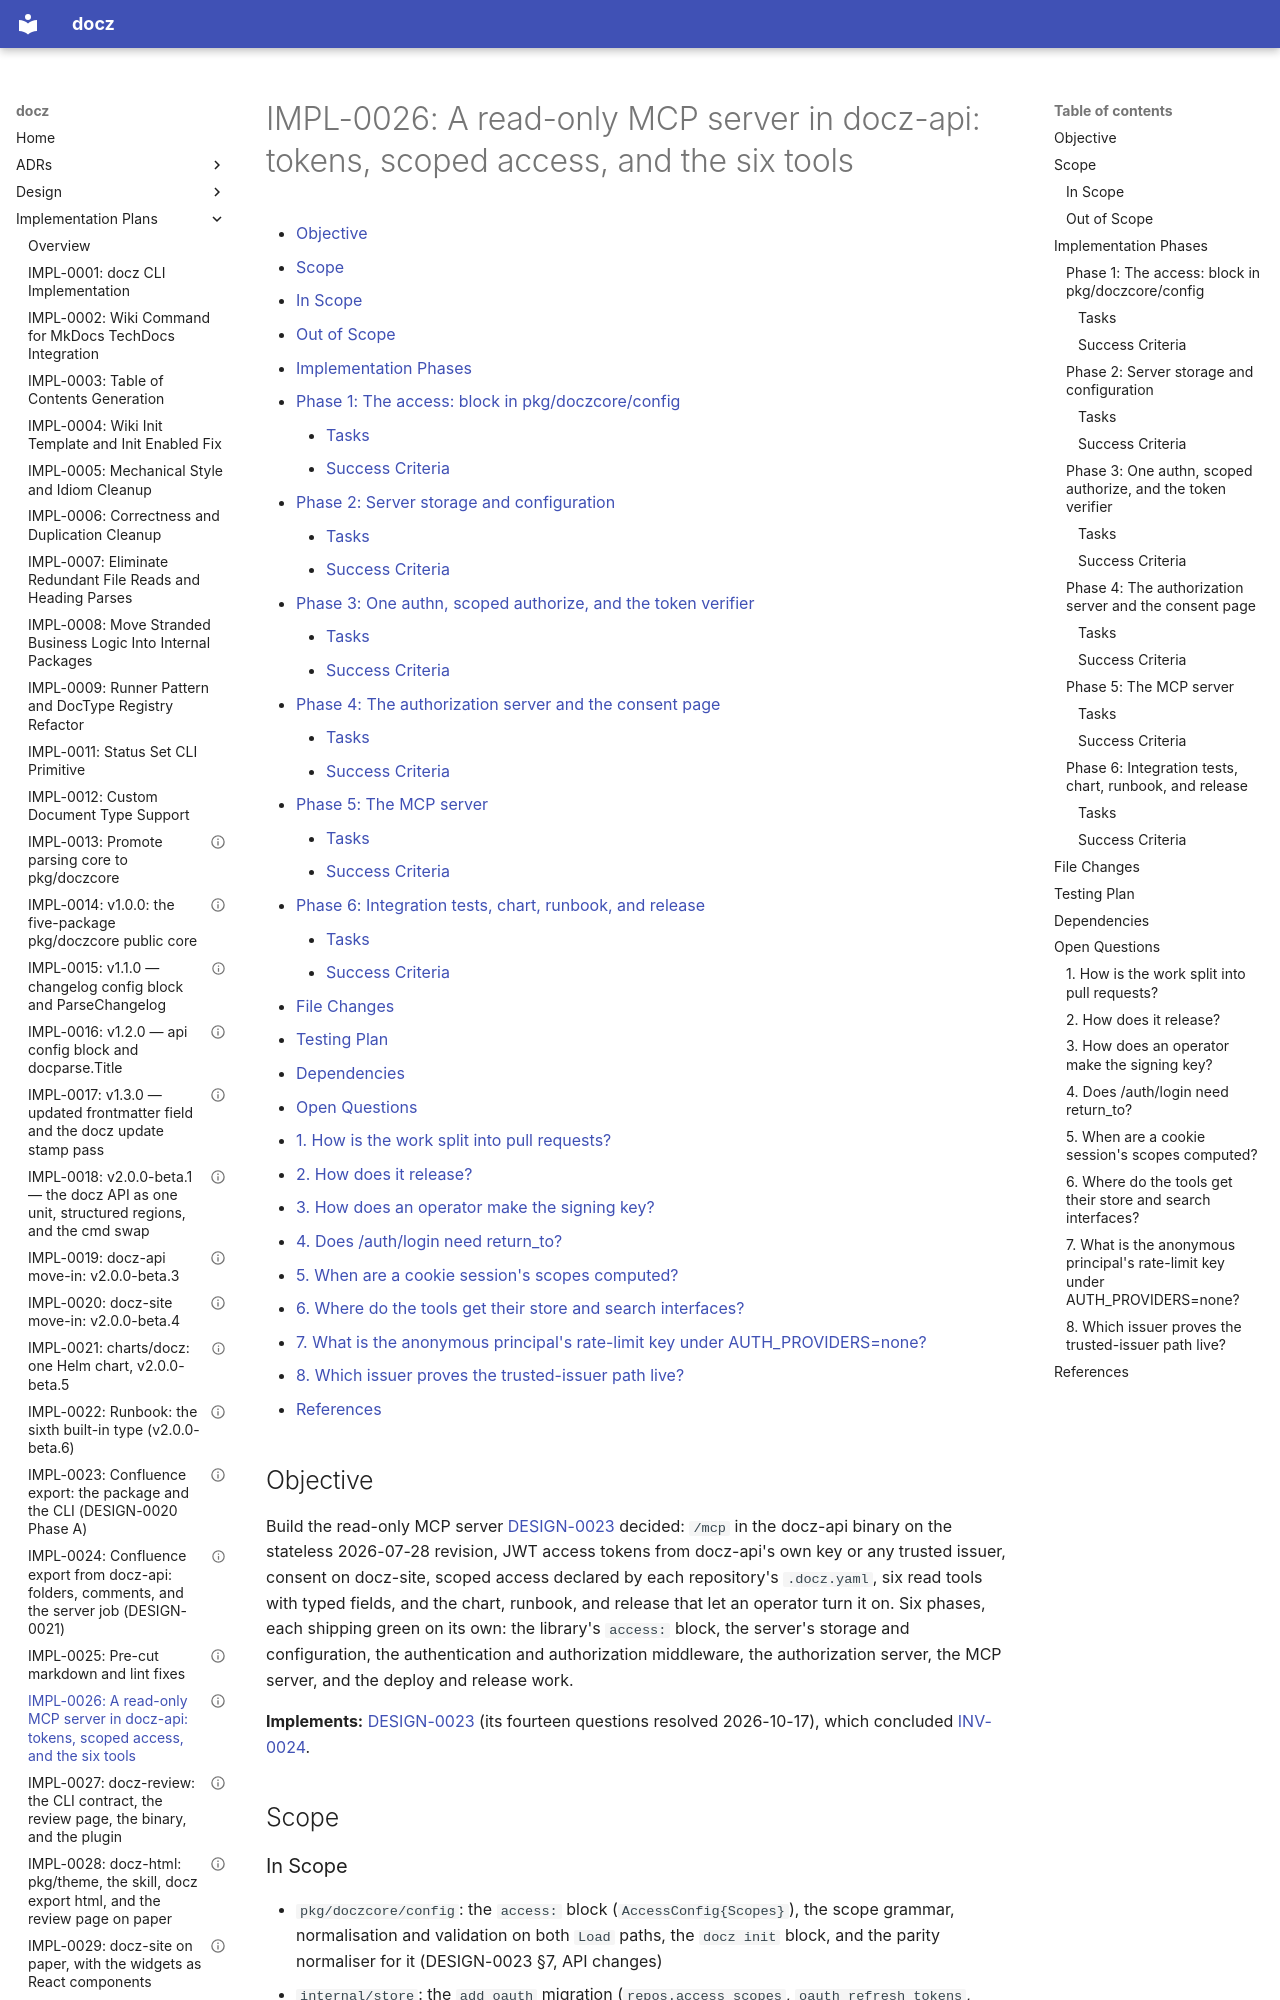

repository: donaldgifford/docz · page: impl/0026-a-read-only-mcp-server-in-docz-api-tokens-scoped-access-and-the/index.html · generator: mkdocs

---
id: IMPL-0026
title: "A read-only MCP server in docz-api: tokens, scoped access, and the six tools"
status: Completed
author: Donald Gifford
created: 2026-10-17
---

<!-- markdownlint-disable-file MD024 MD025 MD041 -->

# IMPL-0026: A read-only MCP server in docz-api: tokens, scoped access, and the six tools

<!--toc:start-->
<!-- markdownlint-capture -->
<!-- markdownlint-disable MD013 -->
- [Objective](#objective)
- [Scope](#scope)
  - [In Scope](#in-scope)
  - [Out of Scope](#out-of-scope)
- [Implementation Phases](#implementation-phases)
  - [Phase 1: The access: block in pkg/doczcore/config](#phase-1-the-access-block-in-pkgdoczcoreconfig)
    - [Tasks](#tasks)
    - [Success Criteria](#success-criteria)
  - [Phase 2: Server storage and configuration](#phase-2-server-storage-and-configuration)
    - [Tasks](#tasks-1)
    - [Success Criteria](#success-criteria-1)
  - [Phase 3: One authn, scoped authorize, and the token verifier](#phase-3-one-authn-scoped-authorize-and-the-token-verifier)
    - [Tasks](#tasks-2)
    - [Success Criteria](#success-criteria-2)
  - [Phase 4: The authorization server and the consent page](#phase-4-the-authorization-server-and-the-consent-page)
    - [Tasks](#tasks-3)
    - [Success Criteria](#success-criteria-3)
  - [Phase 5: The MCP server](#phase-5-the-mcp-server)
    - [Tasks](#tasks-4)
    - [Success Criteria](#success-criteria-4)
  - [Phase 6: Integration tests, chart, runbook, and release](#phase-6-integration-tests-chart-runbook-and-release)
    - [Tasks](#tasks-5)
    - [Success Criteria](#success-criteria-5)
- [File Changes](#file-changes)
- [Testing Plan](#testing-plan)
- [Dependencies](#dependencies)
- [Open Questions](#open-questions)
  - [1. How is the work split into pull requests?](#1-how-is-the-work-split-into-pull-requests)
  - [2. How does it release?](#2-how-does-it-release)
  - [3. How does an operator make the signing key?](#3-how-does-an-operator-make-the-signing-key)
  - [4. Does /auth/login need return_to?](#4-does-authlogin-need-return_to)
  - [5. When are a cookie session's scopes computed?](#5-when-are-a-cookie-sessions-scopes-computed)
  - [6. Where do the tools get their store and search interfaces?](#6-where-do-the-tools-get-their-store-and-search-interfaces)
  - [7. What is the anonymous principal's rate-limit key under AUTH_PROVIDERS=none?](#7-what-is-the-anonymous-principals-rate-limit-key-under-auth_providersnone)
  - [8. Which issuer proves the trusted-issuer path live?](#8-which-issuer-proves-the-trusted-issuer-path-live)
- [References](#references)
<!-- markdownlint-restore -->
<!--toc:end-->

<!--docz:objective:start-->
## Objective

Build the read-only MCP server [DESIGN-0023] decided: `/mcp` in the
docz-api binary on the stateless 2026-07-28 revision, JWT access tokens
from docz-api's own key or any trusted issuer, consent on docz-site, scoped
access declared by each repository's `.docz.yaml`, six read tools with
typed fields, and the chart, runbook, and release that let an operator turn
it on. Six phases, each shipping green on its own: the library's `access:`
block, the server's storage and configuration, the authentication and
authorization middleware, the authorization server, the MCP server, and
the deploy and release work.

**Implements:** [DESIGN-0023](../design/0023-a-read-only-mcp-server-in-docz-api-oauth-21-tokens-tools-and.md)
(its fourteen questions resolved 2026-10-17), which concluded
[INV-0024](../investigation/0024-an-mcp-server-for-docz-api-with-oauth-and-token-auth.md).

<!--docz:objective:end-->

<!--docz:scope:start-->
## Scope

<!--docz:in-scope:start-->
